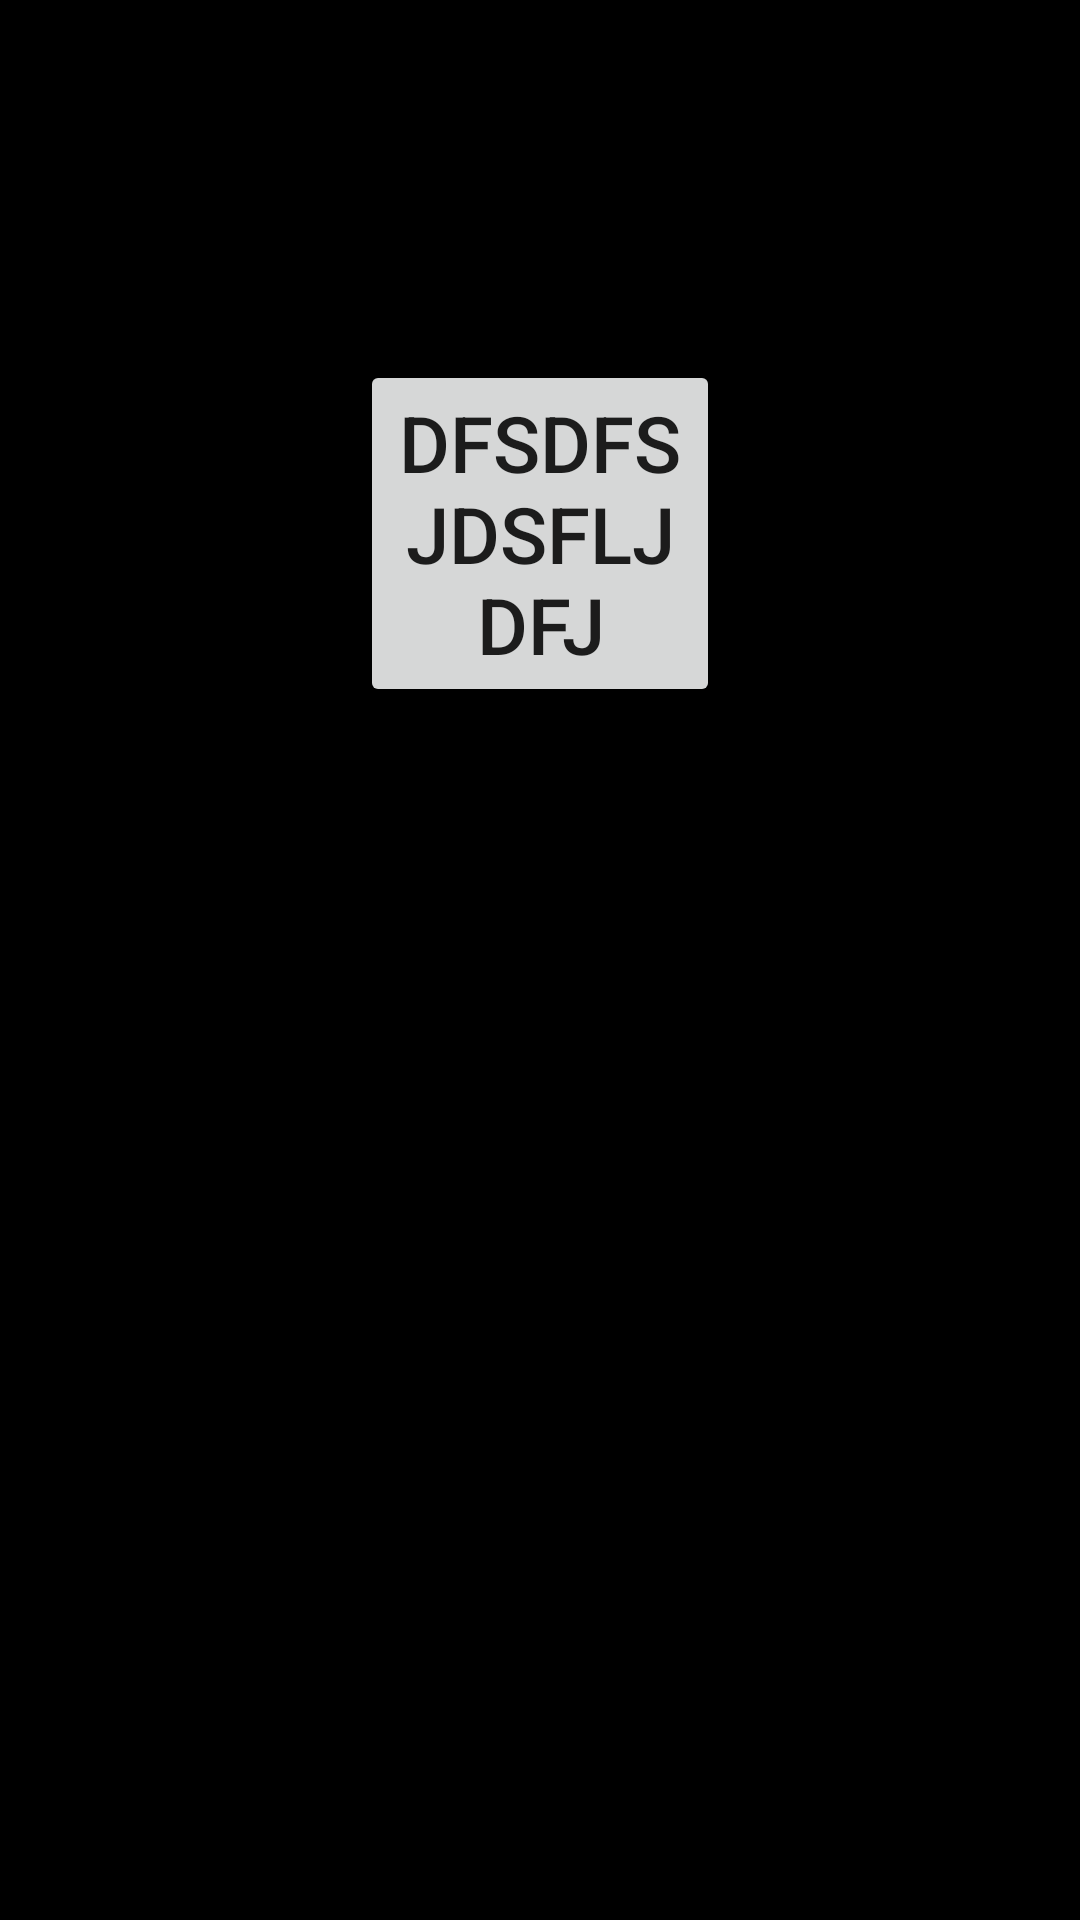

Write the Android layout XML for this screen, with the resource values it uses.
<!-- AndroidManifest.xml: fallback theme Theme.MaterialComponents.DayNight.NoActionBar -->
<!-- res/layout/net_test.xml -->
<?xml version="1.0" encoding="utf-8"?>
<LinearLayout xmlns:android="http://schemas.android.com/apk/res/android"
    android:layout_width="match_parent"
    android:layout_height="match_parent"
    android:orientation="vertical"
    android:background="@color/black"
    android:padding="@dimen/Margin_S"
    >
        <WebView
          android:layout_width="fill_parent"
          android:layout_height="fill_parent"
          android:id = "@+id/webview"
          android:focusableInTouchMode="true" 
		    android:visibility="gone"
           />     
    <Button android:id="@+id/item_button"
        	android:layout_margin="100dp"
		    android:layout_width="wrap_content"
		    android:layout_height="wrap_content"
			android:textSize="26sp"
		    android:text="dfsdfsjdsfljdfj"
		    />
    
    </LinearLayout>
<!-- resources referenced by this layout -->
<resources>
  <color name="black">#000000</color>
  <dimen name="Margin_S">20dp</dimen>
</resources>
